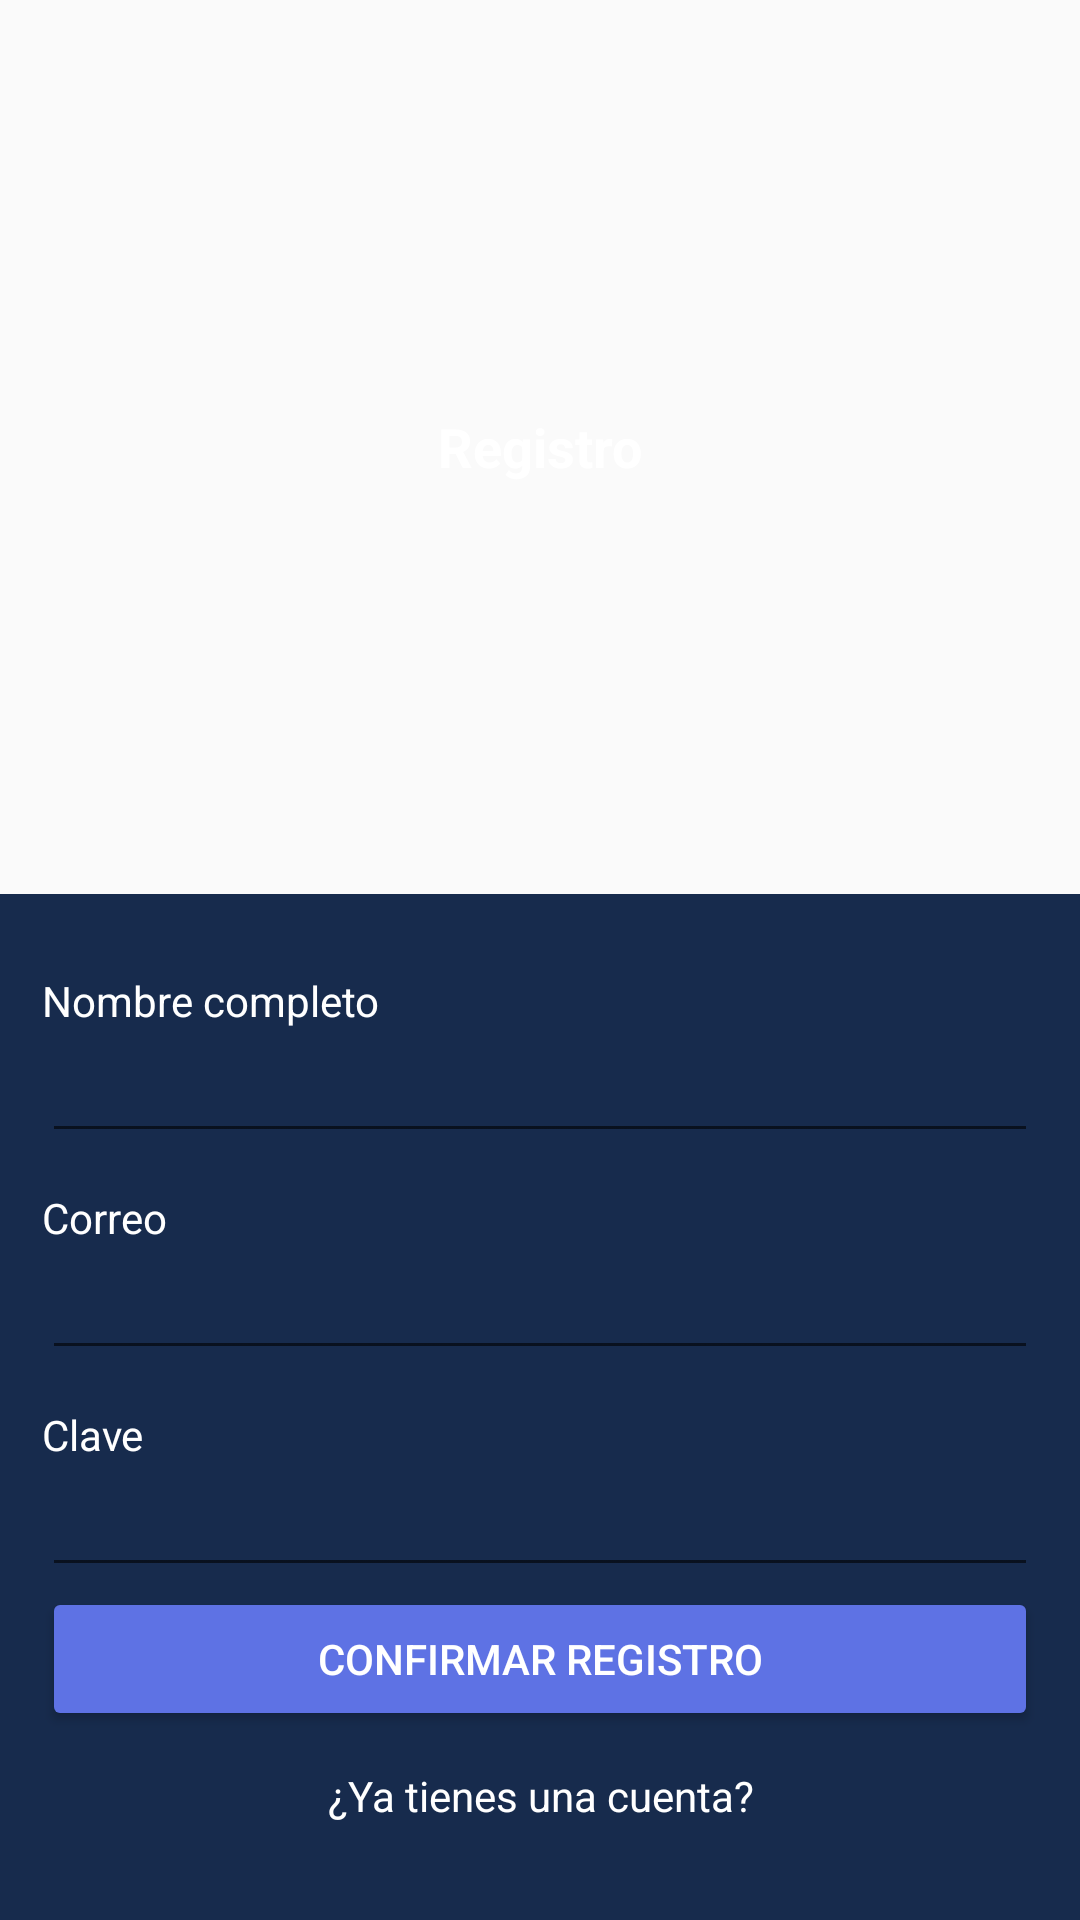

The Android layout XML behind this screen, and the referenced resources:
<!-- AndroidManifest.xml: application theme AppTheme -->
<!-- res/layout/activity_register.xml -->
<?xml version="1.0" encoding="utf-8"?>
<LinearLayout xmlns:android="http://schemas.android.com/apk/res/android"
    xmlns:app="http://schemas.android.com/apk/res-auto"
    xmlns:tools="http://schemas.android.com/tools"
    android:layout_width="match_parent"
    android:layout_height="match_parent"
    android:orientation="vertical"
    tools:context=".ui.RegisterActivity">

    <TextView
        android:layout_width="match_parent"
        android:layout_height="0dp"
        android:layout_weight="1"
        android:gravity="center"
        android:text="@string/label_register"
        android:textAppearance="@style/TextAppearance.AppCompat.Medium"
        android:textStyle="bold"
        android:textColor="@color/white"
        android:background="@drawable/bg_gradient"/>

    <LinearLayout
        android:background="@color/colorPrimaryDark"
        android:padding="14dp"
        android:layout_width="match_parent"
        android:layout_height="wrap_content"
        android:orientation="vertical">

        <TextView
            android:layout_width="wrap_content"
            android:layout_height="wrap_content"
            android:layout_marginTop="12dp"
            android:text="@string/label_name"
            android:textColor="@color/white"/>

        <EditText
            android:textColor="@color/white"
            android:layout_width="match_parent"
            android:layout_height="wrap_content"
            android:inputType="textPersonName"/>

        <TextView
            android:layout_width="wrap_content"
            android:layout_height="wrap_content"
            android:layout_marginTop="12dp"
            android:text="@string/label_email"
            android:textColor="@color/white"/>

        <EditText
            android:textColor="@color/white"
            android:layout_width="match_parent"
            android:layout_height="wrap_content"
            android:inputType="textEmailAddress"/>

        <TextView
            android:layout_width="wrap_content"
            android:layout_height="wrap_content"
            android:layout_marginTop="12dp"
            android:text="@string/label_password"
            android:textColor="@color/white"/>

        <EditText
            android:textColor="@color/white"
            android:layout_width="match_parent"
            android:layout_height="wrap_content"
            android:inputType="textPassword"/>

        <Button
            android:layout_width="match_parent"
            android:layout_height="wrap_content"
            style="@style/Widget.AppCompat.Button.Colored"
            android:text="@string/btn_register" />

        <TextView
            android:id="@+id/tvGoToLogin"
            android:layout_width="match_parent"
            android:layout_height="wrap_content"
            android:gravity="center_horizontal"
            android:layout_marginTop="12dp"
            android:layout_marginBottom="18dp"
            android:text="@string/label_go_to_login"
            android:textColor="@color/white"/>
    </LinearLayout>
</LinearLayout>
<!-- resources referenced by this layout -->
<resources>
  <color name="colorPrimaryDark">#172b4d</color>
  <color name="white">#FFF</color>
  <string name="btn_register">Confirmar registro</string>
  <string name="label_email">Correo</string>
  <string name="label_go_to_login">¿Ya tienes una cuenta?</string>
  <string name="label_name">Nombre completo</string>
  <string name="label_password">Clave</string>
  <string name="label_register">Registro</string>
  <style name="AppTheme" parent="Theme.AppCompat.Light.DarkActionBar">
          
          <item name="colorPrimary">@color/colorPrimary</item>
          <item name="colorPrimaryDark">@color/colorPrimaryDark</item>
          <item name="colorAccent">@color/colorAccent</item>
      </style>
  <color name="colorPrimary">#825ee4</color>
  <color name="colorAccent">#5e72e4</color>
</resources>
